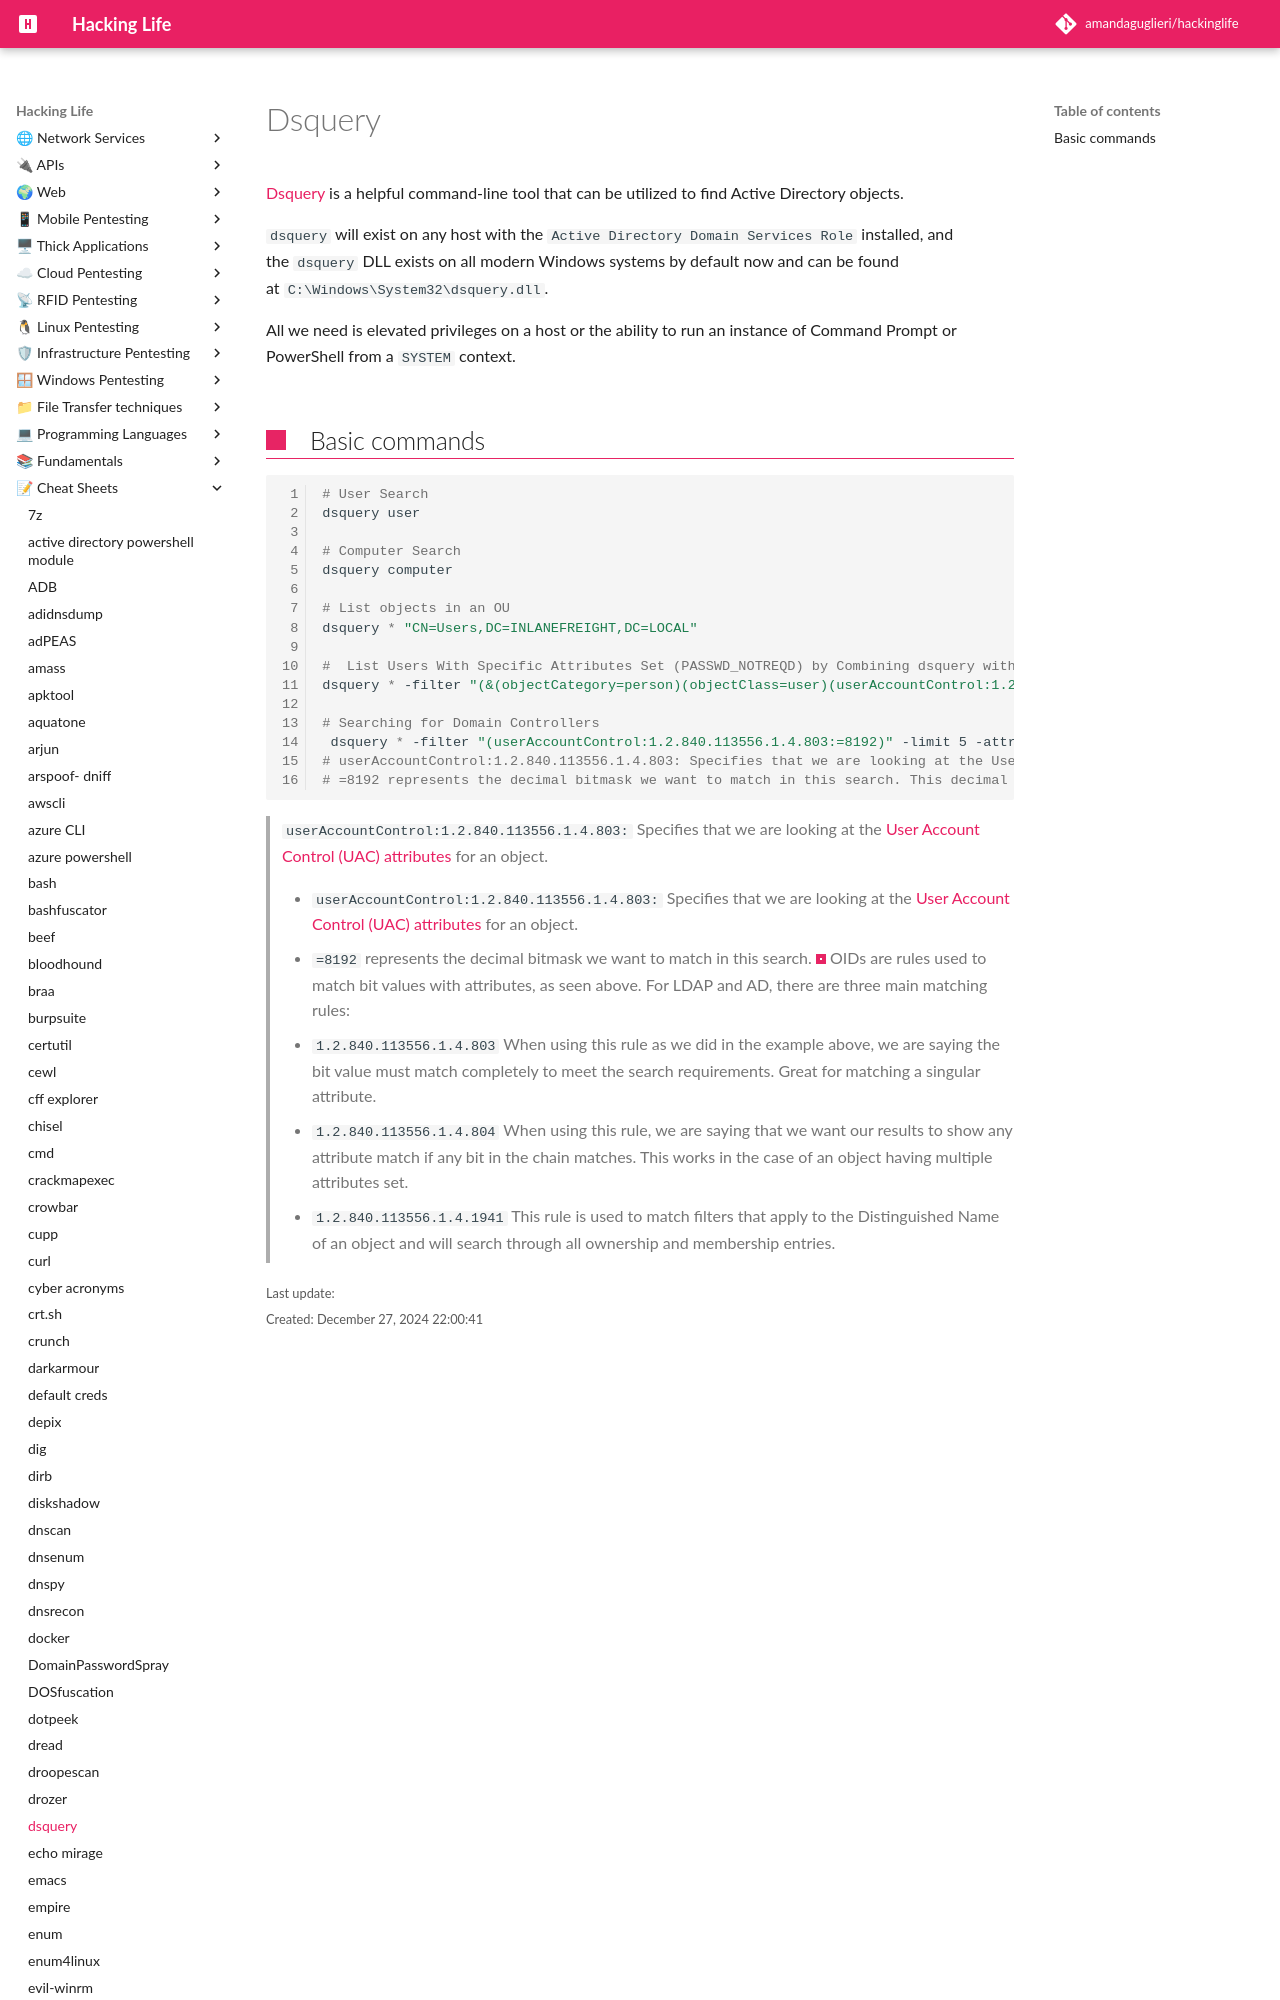

repository: amandaguglieri/hackinglife · page: dsquery/index.html · generator: mkdocs

---
title: dsquery
author: amandaguglieri
draft: false
TableOfContents: true
tags:
  - tools
  - powershell
  - dsquery
---
# Dsquery

[Dsquery](https://docs.microsoft.com/en-us/previous-versions/windows/it-pro/windows-server-2012-r2-and-2012/cc732952(v=ws.11)) is a helpful command-line tool that can be utilized to find Active Directory objects. 

`dsquery` will exist on any host with the `Active Directory Domain Services Role` installed, and the `dsquery` DLL exists on all modern Windows systems by default now and can be found at `C:\Windows\System32\dsquery.dll`.

All we need is elevated privileges on a host or the ability to run an instance of Command Prompt or PowerShell from a `SYSTEM` context.
